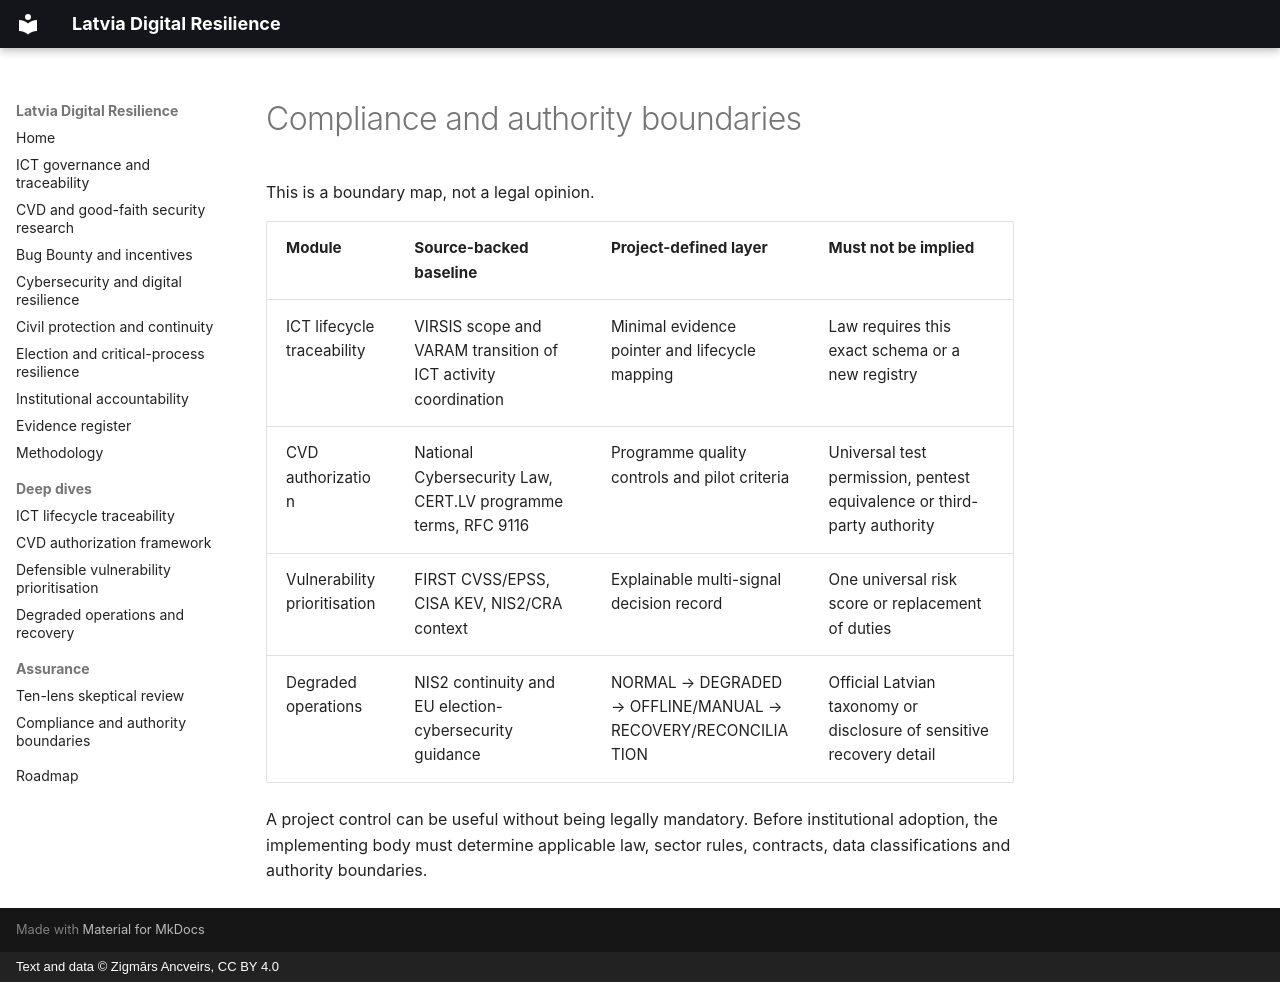

repository: ancveirs-lv/latvia-digital-resilience · page: en/compliance-boundaries/index.html · generator: mkdocs · copyright: Text and data © Zigmārs Ancveirs, CC BY 4.0

---
title: Compliance and authority boundaries
description: Crosswalk separating sourced baselines from non-normative project proposals.
---

# Compliance and authority boundaries

This is a boundary map, not a legal opinion.

| Module | Source-backed baseline | Project-defined layer | Must not be implied |
|---|---|---|---|
| ICT lifecycle traceability | VIRSIS scope and VARAM transition of ICT activity coordination | Minimal evidence pointer and lifecycle mapping | Law requires this exact schema or a new registry |
| CVD authorization | National Cybersecurity Law, CERT.LV programme terms, RFC 9116 | Programme quality controls and pilot criteria | Universal test permission, pentest equivalence or third-party authority |
| Vulnerability prioritisation | FIRST CVSS/EPSS, CISA KEV, NIS2/CRA context | Explainable multi-signal decision record | One universal risk score or replacement of duties |
| Degraded operations | NIS2 continuity and EU election-cybersecurity guidance | NORMAL → DEGRADED → OFFLINE/MANUAL → RECOVERY/RECONCILIATION | Official Latvian taxonomy or disclosure of sensitive recovery detail |

A project control can be useful without being legally mandatory. Before institutional adoption, the implementing body must determine applicable law, sector rules, contracts, data classifications and authority boundaries.
